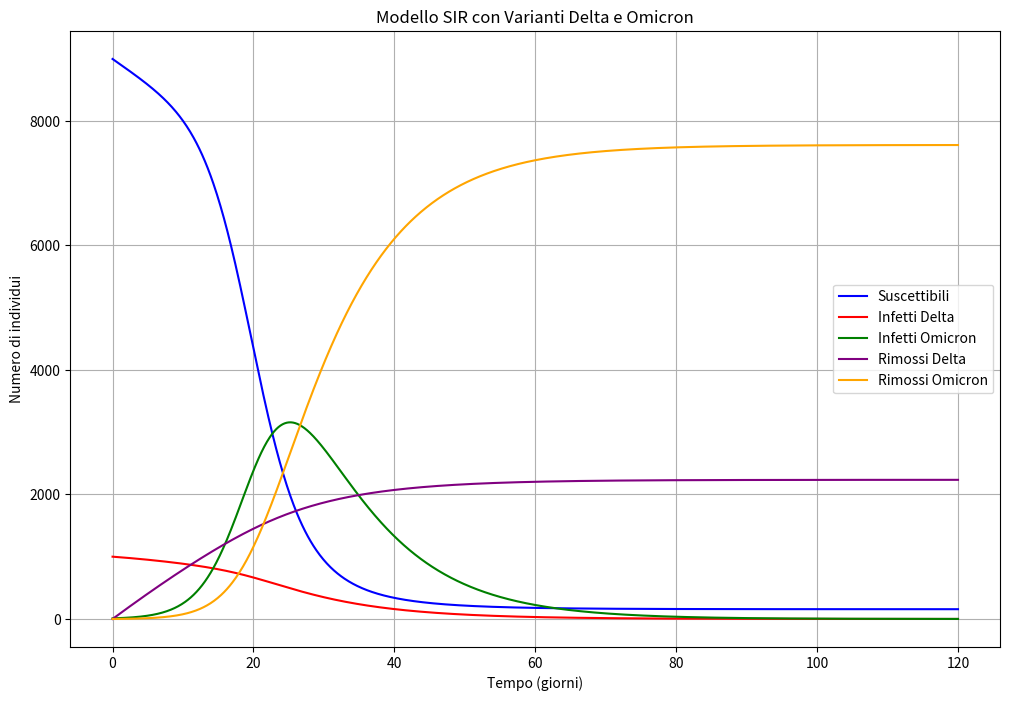

Python code for this plot:
import numpy as np
import matplotlib.pyplot as plt

# Definizione dei parametri
beta1 = 1/12
beta2 = 1/2
gamma1 = 1/12
gamma2 = 1/10
N = 10000 # Popolazione totale

# Tempo di simulazione
T = 120  # giorni
dt = 0.1  # passo temporale
n_steps = int(T / dt)

# Inizializzazione delle variabili
s = np.zeros(n_steps)
i1 = np.zeros(n_steps)
i2 = np.zeros(n_steps)
r1 = np.zeros(n_steps)
r2 = np.zeros(n_steps)
t = np.linspace(0, T, n_steps)

# Condizioni iniziali
s[0] = N - 1010
i1[0] = 1000
i2[0] = 10  # Introdurre una piccola popolazione iniziale infetta da Omicron
r1[0] = 0
r2[0] = 0

# Metodo di Eulero esplicito per risolvere il sistema continuo
for k in range(n_steps - 1):
    ds_dt = - (beta1 / N) * s[k] * i1[k] - (beta2 / N) * s[k] * i2[k]
    di1_dt = (beta1 / N) * s[k] * i1[k] - gamma1 * i1[k]
    di2_dt = (beta2 / N) * s[k] * i2[k] - gamma2 * i2[k]
    dr1_dt = gamma1 * i1[k]
    dr2_dt = gamma2 * i2[k]

    s[k + 1] = s[k] + ds_dt * dt
    i1[k + 1] = i1[k] + di1_dt * dt
    i2[k + 1] = i2[k] + di2_dt * dt
    r1[k + 1] = r1[k] + dr1_dt * dt
    r2[k + 1] = r2[k] + dr2_dt * dt

# Plot dei risultati
plt.figure(figsize=(12, 8))
plt.plot(t, s, label='Suscettibili', color='blue')
plt.plot(t, i1, label='Infetti Delta', color='red')
plt.plot(t, i2, label='Infetti Omicron', color='green')
plt.plot(t, r1, label='Rimossi Delta', color='purple')
plt.plot(t, r2, label='Rimossi Omicron', color='orange')

plt.xlabel('Tempo (giorni)')
plt.ylabel('Numero di individui')
plt.title('Modello SIR con Varianti Delta e Omicron')
plt.legend()
plt.grid(True)
plt.show()
